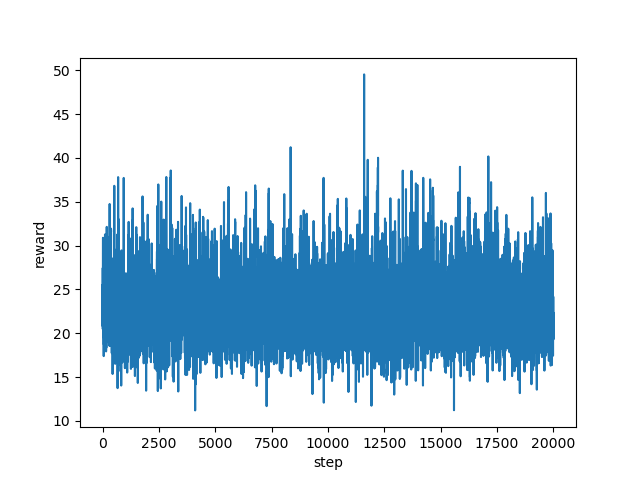

Values plotted in this chart, from the file beside it:
step, reward
0, 20.58
1, 25.23
2, 24.9
3, 25.53
4, 24.92
5, 22.3
6, 20.81
7, 21.49
8, 22.62
9, 22.42
10, 27.18
11, 27.45
12, 25.53
13, 23.46
14, 24.33
15, 24.43
16, 26.62
17, 30.89
18, 29.53
19, 29.37
20, 30.9
21, 24.45
22, 28.87
23, 27.87
24, 28.22
25, 27.41
26, 25.09
27, 25.1
28, 24.85
29, 24.49
30, 27.31
31, 21.08
32, 21.6
33, 24.23
34, 23.37
35, 20.6
36, 21.37
37, 20.48
38, 20.92
39, 20.45
40, 20.25
41, 19.53
42, 19.98
43, 21.65
44, 19.57
45, 22.34
46, 23.42
47, 23.9
48, 23.88
49, 21.85
50, 19.9
51, 18.74
52, 17.39
53, 18.47
54, 23.57
55, 22.56
56, 22.05
57, 21.82
58, 20.22
59, 19.98
... 19,940 more rows
